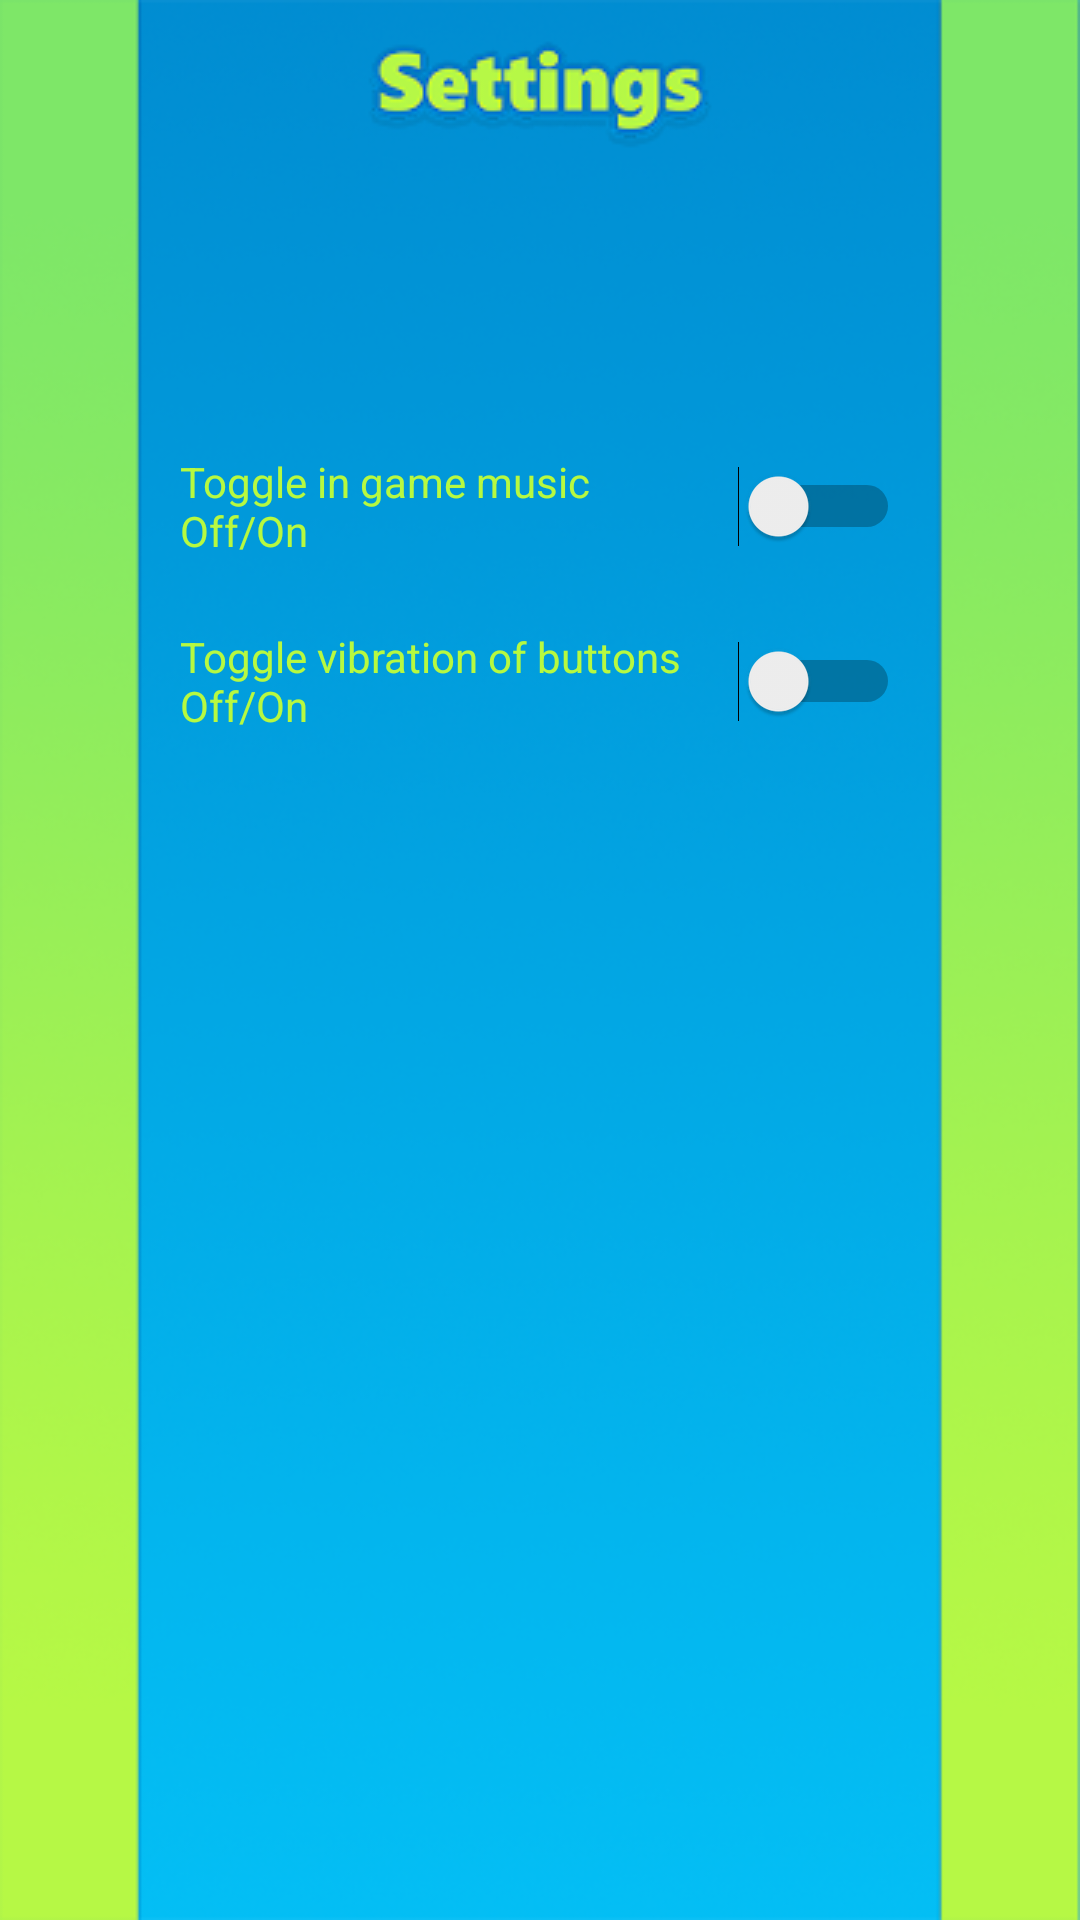

Layout XML and referenced resources for this Android screen:
<!-- AndroidManifest.xml: application theme AppTheme -->
<!-- res/layout/activity_settings.xml -->
<?xml version="1.0" encoding="utf-8"?>
<RelativeLayout
    xmlns:android="http://schemas.android.com/apk/res/android"
    android:layout_width="match_parent"
    android:layout_height="match_parent"
    android:background="@drawable/simple_background_v1"
    android:paddingLeft="60dp"
    android:paddingRight="60dp">

    <Switch
        android:layout_width="wrap_content"
        android:layout_height="wrap_content"
        android:text="Toggle in game music Off/On"
        android:textColor="#b7f940"
        android:id="@+id/music_switch"
        android:switchPadding="39.5dp"
        android:layout_marginTop="151dp"
        android:layout_alignParentTop="true"
        android:layout_centerHorizontal="true" />

    <Switch
        android:layout_width="wrap_content"
        android:layout_height="wrap_content"
        android:text="Toggle vibration of buttons Off/On"
        android:textColor="#b7f940"
        android:id="@+id/vibration_switch"
        android:switchPadding="10dp"
        android:layout_below="@+id/music_switch"
        android:layout_alignLeft="@+id/music_switch"
        android:layout_alignStart="@+id/music_switch"
        android:layout_marginTop="23dp" />

    <ImageView
        android:layout_width="wrap_content"
        android:layout_height="wrap_content"
        android:id="@+id/imageView2"
        android:background="@drawable/settings_header_v1"
        android:layout_alignParentTop="true"
        android:layout_centerHorizontal="true" />

</RelativeLayout>
<!-- resources referenced by this layout -->
<resources>
  <!-- drawable settings_header_v1: png bitmap (drawable, 6936 bytes) -->
  <!-- drawable simple_background_v1: png bitmap (drawable, 158110 bytes) -->
  <style name="AppTheme" parent="Theme.AppCompat.Light.NoActionBar">
          
          <item name="android:windowFullscreen">true</item>
      </style>
</resources>
